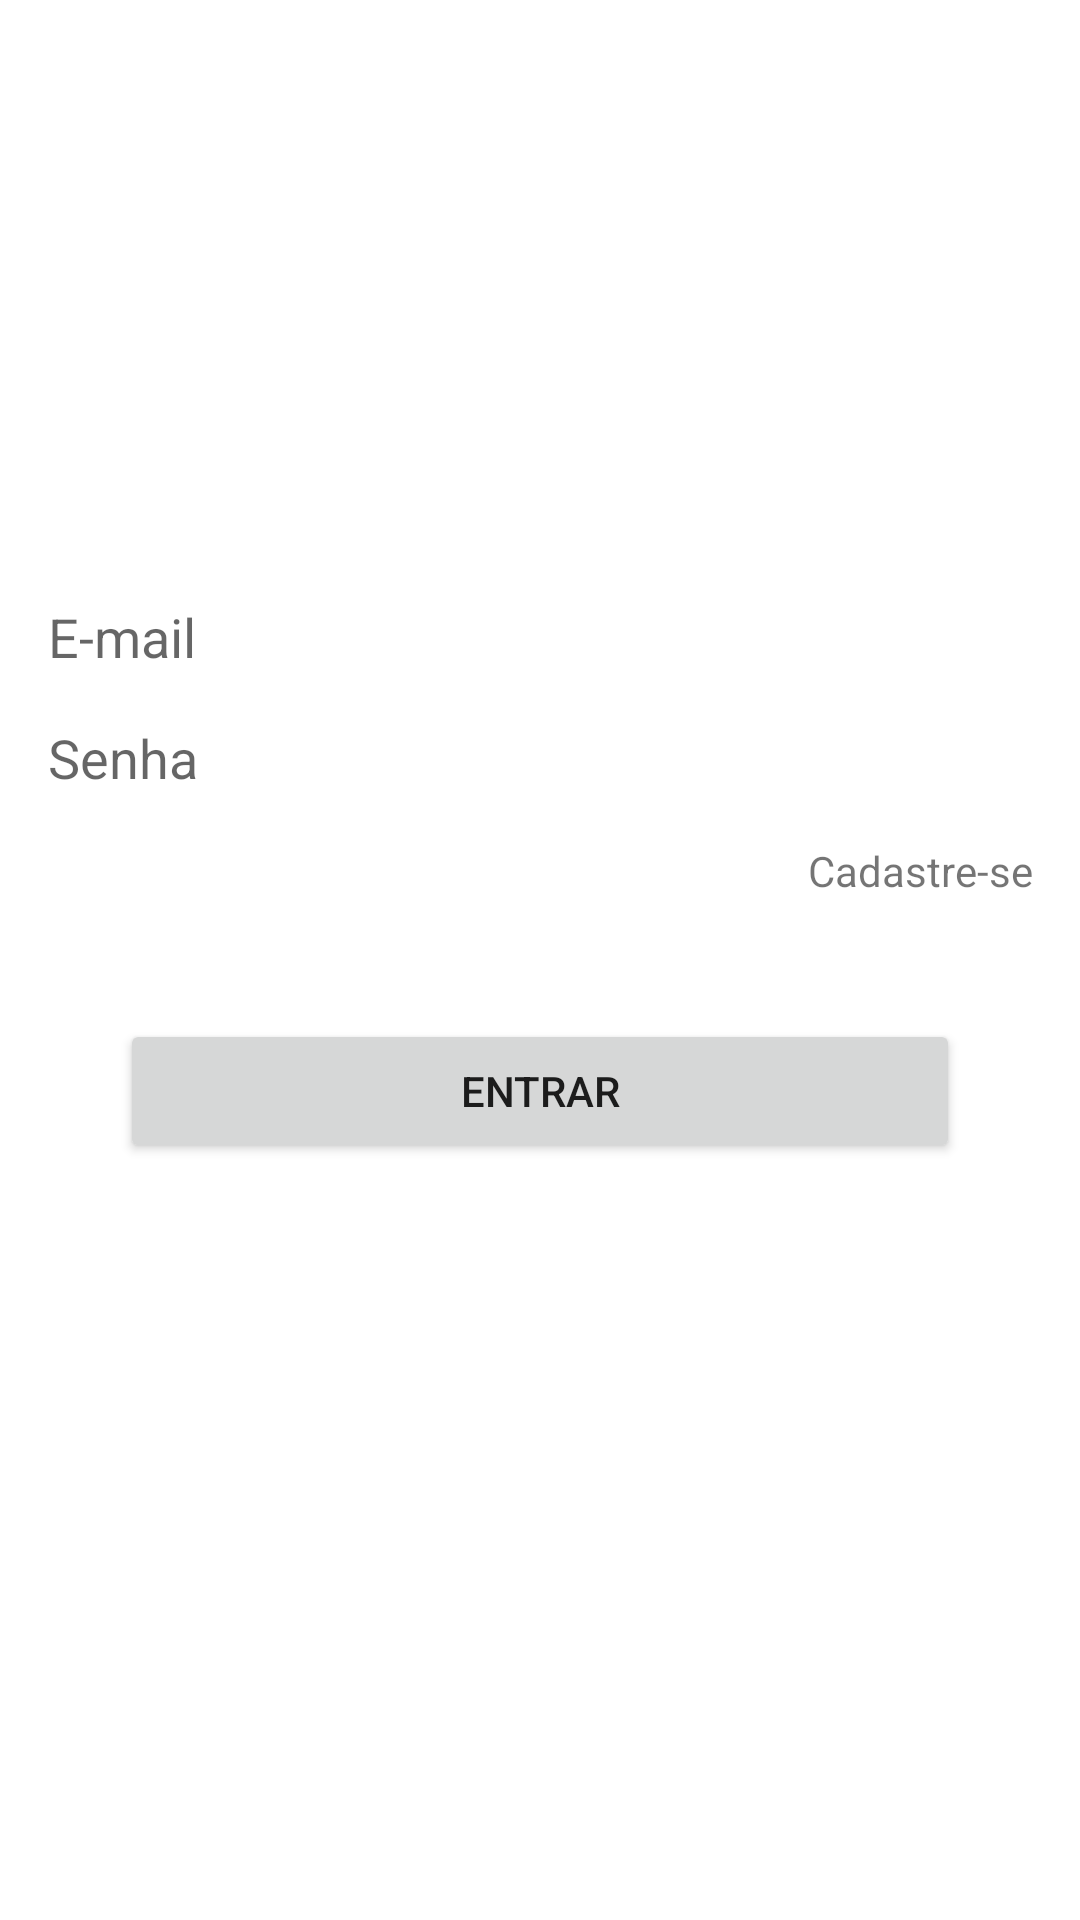

Reconstruct the res/layout file that produces this screen, plus the resources it refers to.
<!-- AndroidManifest.xml: application theme Theme.MyApplicationFirebase -->
<!-- res/layout/activity_login.xml -->
<?xml version="1.0" encoding="utf-8"?>
<ScrollView xmlns:android="http://schemas.android.com/apk/res/android"
    xmlns:app="http://schemas.android.com/apk/res-auto"
    xmlns:tools="http://schemas.android.com/tools"
    android:layout_width="match_parent"
    android:layout_height="match_parent"
    tools:context=".ui.login.view.LoginActivity">

    <androidx.constraintlayout.widget.ConstraintLayout
        android:layout_width="match_parent"
        android:layout_height="wrap_content">

        <EditText
            android:id="@+id/etLoginEmail"
            android:layout_width="match_parent"
            android:layout_height="wrap_content"
            android:layout_marginStart="16dp"
            android:layout_marginTop="200dp"
            android:layout_marginEnd="16dp"
            android:layout_marginBottom="16dp"
            android:background="@color/white"
            android:hint="E-mail"
            android:importantForAutofill="no"
            android:inputType="textEmailAddress"
            app:layout_constraintStart_toStartOf="parent"
            app:layout_constraintTop_toTopOf="parent" />

        <EditText
            android:id="@+id/etLoginPassword"
            android:layout_width="match_parent"
            android:layout_height="wrap_content"
            android:layout_margin="16dp"
            android:background="@color/white"
            android:hint="Senha"
            android:importantForAutofill="no"
            android:inputType="numberPassword"
            app:layout_constraintEnd_toStartOf="parent"
            app:layout_constraintTop_toBottomOf="@id/etLoginEmail" />

        <TextView
            android:id="@+id/tvRegister"
            android:layout_width="match_parent"
            android:layout_height="wrap_content"
            android:layout_margin="16dp"
            android:gravity="right"
            android:text="Cadastre-se"
            app:layout_constraintEnd_toEndOf="parent"
            app:layout_constraintTop_toBottomOf="@id/etLoginPassword" />

        <Button
            android:id="@+id/btnLogin"
            android:layout_width="match_parent"
            android:layout_height="wrap_content"
            android:layout_margin="40dp"
            android:text="entrar"
            app:layout_constraintStart_toStartOf="parent"
            app:layout_constraintTop_toBottomOf="@id/tvRegister" />

    </androidx.constraintlayout.widget.ConstraintLayout>

</ScrollView>
<!-- resources referenced by this layout -->
<resources>
  <style name="Theme.MyApplicationFirebase" parent="Theme.MaterialComponents.DayNight.DarkActionBar">
          
          <item name="colorPrimary">@color/purple_500</item>
          <item name="colorPrimaryVariant">@color/purple_700</item>
          <item name="colorOnPrimary">@color/white</item>
          
          <item name="colorSecondary">@color/teal_200</item>
          <item name="colorSecondaryVariant">@color/teal_700</item>
          <item name="colorOnSecondary">@color/black</item>
          
          <item name="android:statusBarColor" tools:targetApi="l">?attr/colorPrimaryVariant</item>
          
      </style>
  <!-- not gathered from this repository: default colours our renderer supplied (Android Studio template values) -->
  <color name="purple_500">#FF6200EE</color>
  <color name="purple_700">#FF3700B3</color>
  <color name="teal_200">#FF03DAC5</color>
  <color name="teal_700">#FF018786</color>
  <color name="black">#FF000000</color>
  <color name="white">#FFFFFFFF</color>
</resources>
